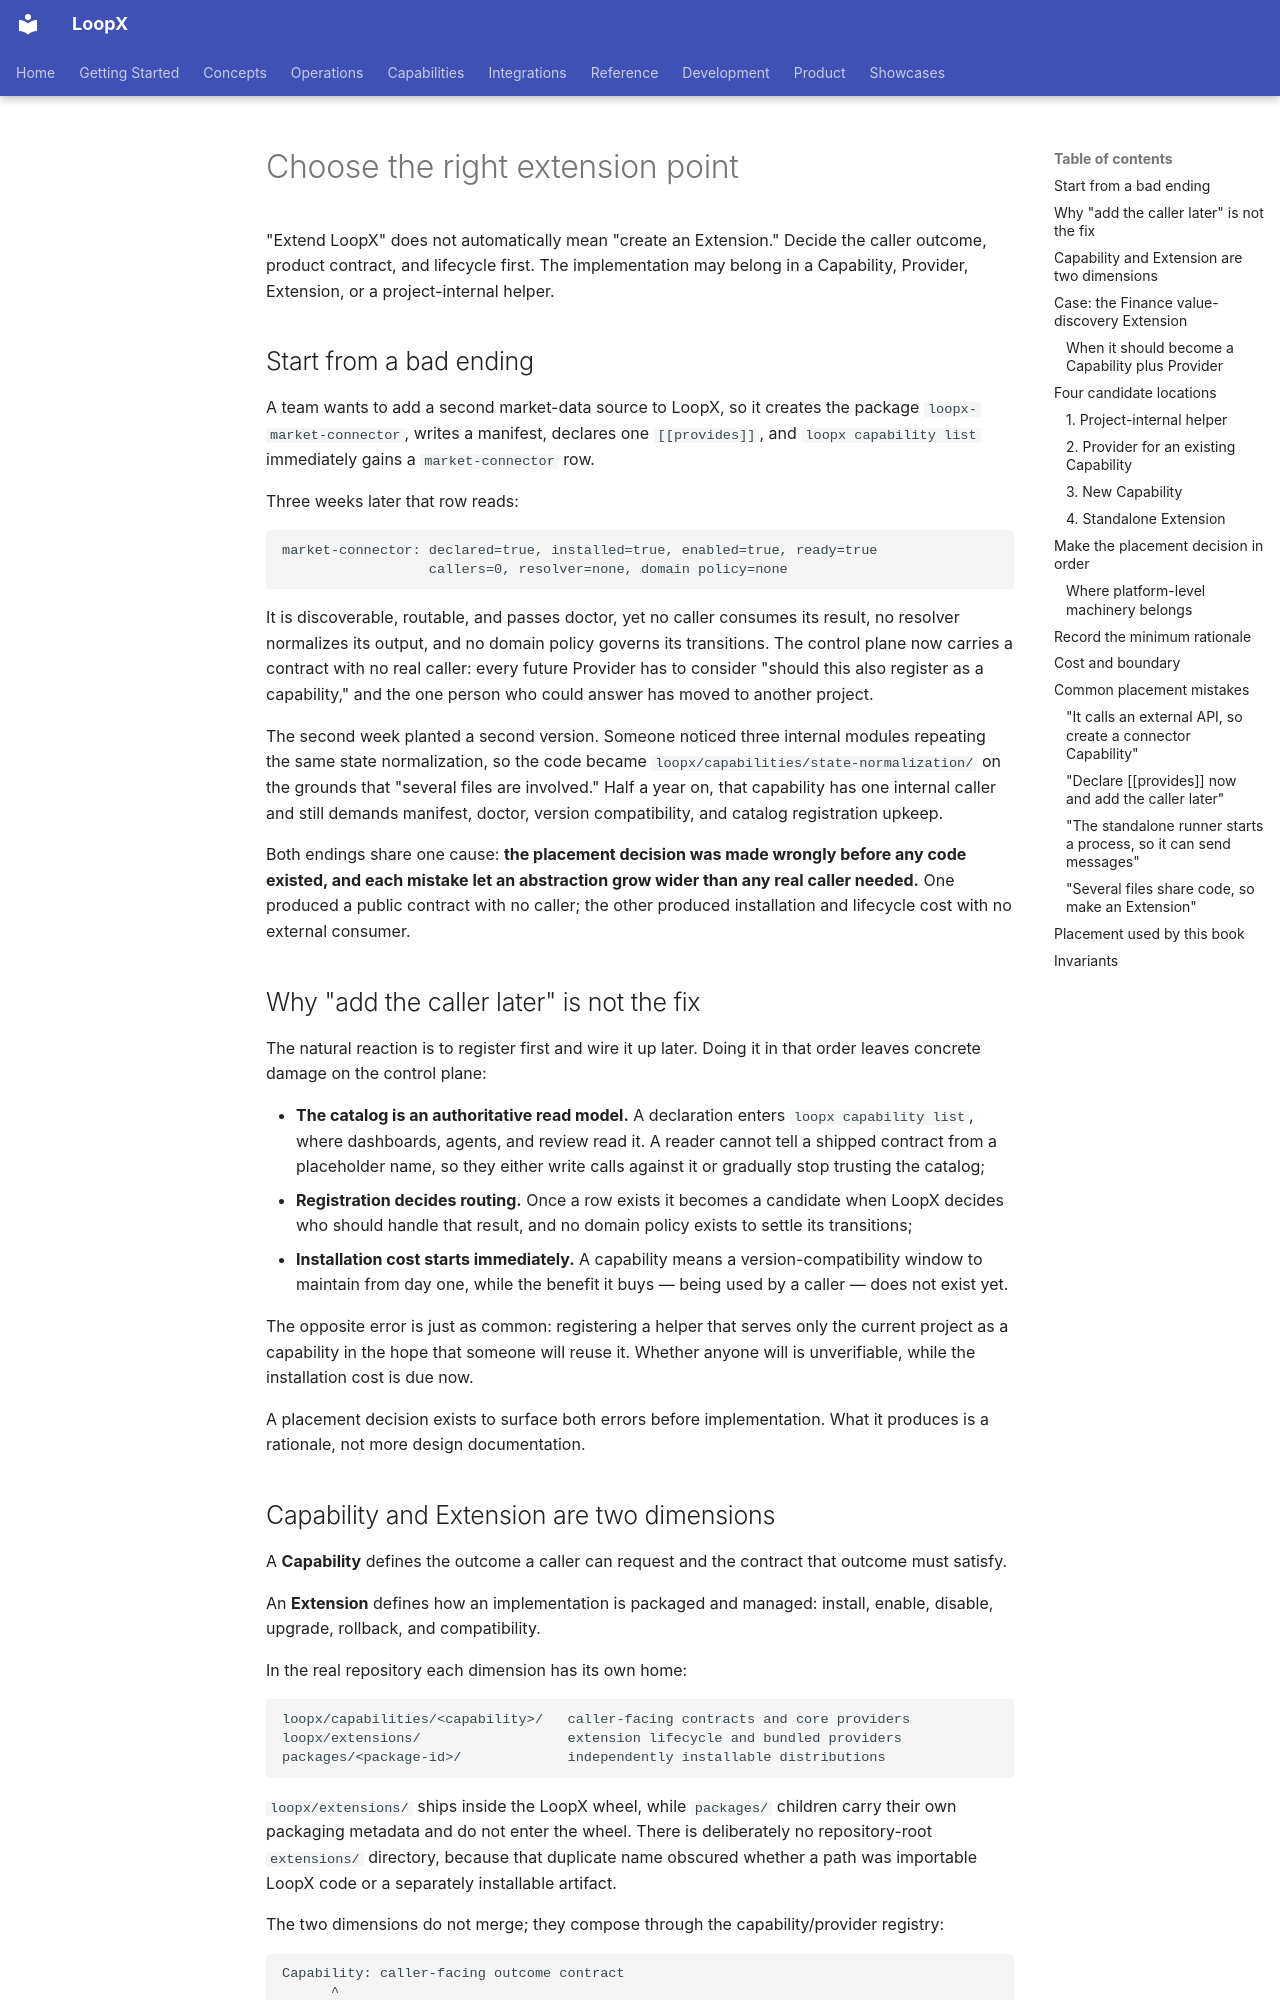

repository: loopx-project/loopx · page: book/en/chapters/08-extension-placement/index.html · generator: mkdocs

# Choose the right extension point

"Extend LoopX" does not automatically mean "create an Extension." Decide the caller outcome, product
contract, and lifecycle first. The implementation may belong in a Capability, Provider, Extension, or a
project-internal helper.

## Start from a bad ending

A team wants to add a second market-data source to LoopX, so it creates the package
`loopx-market-connector`, writes a manifest, declares one `[[provides]]`, and `loopx capability list`
immediately gains a `market-connector` row.

Three weeks later that row reads:

```text
market-connector: declared=true, installed=true, enabled=true, ready=true
                  callers=0, resolver=none, domain policy=none
```

It is discoverable, routable, and passes doctor, yet no caller consumes its result, no resolver
normalizes its output, and no domain policy governs its transitions. The control plane now carries a
contract with no real caller: every future Provider has to consider "should this also register as a
capability," and the one person who could answer has moved to another project.

The second week planted a second version. Someone noticed three internal modules repeating the same
state normalization, so the code became `loopx/capabilities/state-normalization/` on the grounds that
"several files are involved." Half a year on, that capability has one internal caller and still demands
manifest, doctor, version compatibility, and catalog registration upkeep.

Both endings share one cause: **the placement decision was made wrongly before any code existed, and
each mistake let an abstraction grow wider than any real caller needed.** One produced a public contract
with no caller; the other produced installation and lifecycle cost with no external consumer.

## Why "add the caller later" is not the fix

The natural reaction is to register first and wire it up later. Doing it in that order leaves concrete
damage on the control plane:

- **The catalog is an authoritative read model.** A declaration enters `loopx capability list`, where
  dashboards, agents, and review read it. A reader cannot tell a shipped contract from a placeholder
  name, so they either write calls against it or gradually stop trusting the catalog;
- **Registration decides routing.** Once a row exists it becomes a candidate when LoopX decides who
  should handle that result, and no domain policy exists to settle its transitions;
- **Installation cost starts immediately.** A capability means a version-compatibility window to
  maintain from day one, while the benefit it buys — being used by a caller — does not exist yet.

The opposite error is just as common: registering a helper that serves only the current project as a
capability in the hope that someone will reuse it. Whether anyone will is unverifiable, while the
installation cost is due now.

A placement decision exists to surface both errors before implementation. What it produces is a
rationale, not more design documentation.
